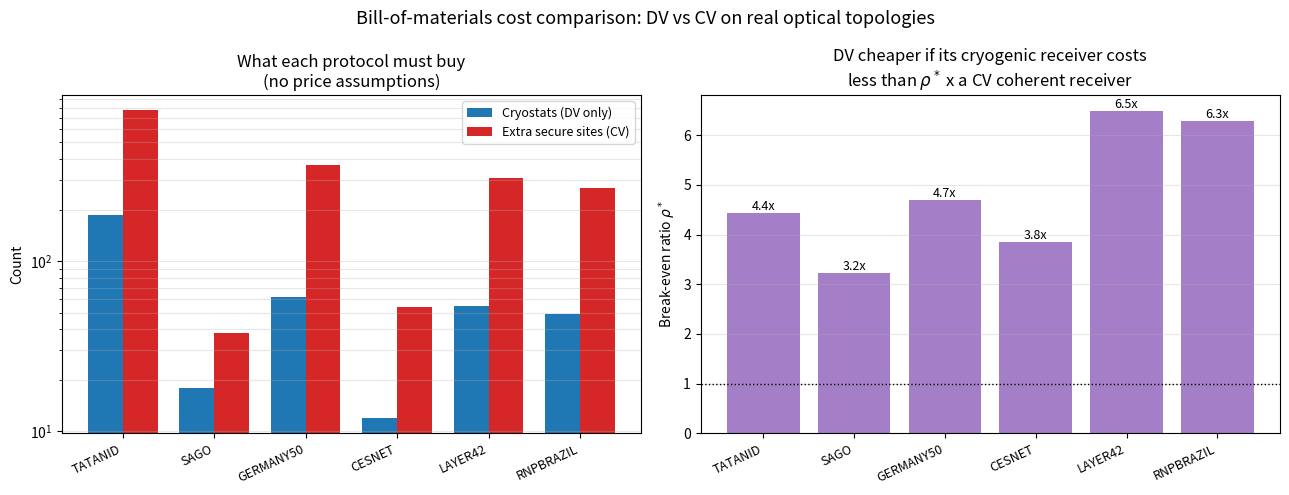

Generate this figure with matplotlib:
"""
topo_bom.py -- Bill-of-materials cost model: DV vs CV QKD networks.

WHY NOT UNIT COSTS
Hedges-style unit costing (transmitter = 1, receiver = 1, trusted node = +2)
works when the two protocols use EQUIVALENT hardware -- a detector is a
detector. DV and CV do not: DV needs single-photon detectors with cryogenic
cooling, CV needs room-temperature coherent receivers. Collapsing that into one
number requires a price ratio, and no such ratio is published. So this model
does not produce a cost number as its primary output.

WHAT IT PRODUCES INSTEAD
  Stage 1 -- BILL OF MATERIALS (money-free). What must actually be bought,
             counted, per protocol per topology. Fully determined by the
             topology and the relay analysis; no price assumptions whatsoever.
             An operator applies their own procurement costs to these counts.

  Stage 2 -- SINGLE-PARAMETER BREAK-EVEN. The two bills of materials differ in
             exactly one qualitative respect: DV requires cryogenic receiver
             chains, CV requires more of everything else. So the comparison
             reduces to ONE dimensionless number:

                 rho = (cost of one DV cryogenic receiver chain)
                       / (cost of one CV coherent receiver chain)

             We solve for the rho at which the two networks cost the same.
             Nothing else is assumed. This mirrors the methodology of
             Karavias et al. (ONDM 2025), who sweep relative detector cost
             rather than asserting a value.

COUNTING RULES (each is a stated modelling choice)
  * A QKD link is a span terminated by a transmitter at one end and a receiver
    at the other. Inserting r relays into an edge creates r+1 sub-links, so
      links = E + K      (E = topology edges, K = relays for full coverage)
    Bidirectional operation doubles transmitters and receivers equally and
    therefore cancels in the comparison; unidirectional counts are reported.
  * Transmitters = receivers = links (one of each per link).
  * CRYOSTAT SHARING: one cryocooler serves all SNSPD channels co-located at a
    site, so cryocoolers = sites hosting receivers = N + K, not one per
    receiver. This is the Cambridge/BT co-location economy (arXiv:2110.15005)
    and it favours DV -- included so the model is not biased toward CV.
  * Secure relay sites = K. Site hardening is protocol-independent, so it is
    reported as a count, not folded into a cost.
  * Fibre is identical for both protocols on the same topology and cancels.
  * OPEX: cryocoolers draw ~1.5 kW continuously (arXiv:2006.00411, verified in
    arXiv:1303.6381); room-temperature receivers draw single-digit watts.
    Reported as installed cooling power, not converted to money.

USAGE
  python Networks/topo_bom.py
  python Networks/topo_bom.py --rho 20     # evaluate a specific ratio
"""

import argparse
import numpy as np
import matplotlib.pyplot as plt

# ------------------------------------------------------------------
# Topology data. N nodes, E edges (from topo_loader), and relays needed
# for full pair coverage (from topo_realscale_relays). EDIT to match your
# script output.
# ------------------------------------------------------------------
TOPOLOGIES = {
    #              N,    E,   K_DV, K_CV
    "TATANID":   (142,  180,   45,  816),
    "SAGO":      (18,    17,    0,   38),
    "GERMANY50": (50,    88,   12,  381),
    "CESNET":    (12,    19,    0,   54),
    "LAYER42":   (6,      7,   49,  356),
    "RNPBRAZIL": (10,    12,   39,  309),
}

CRYO_POWER_KW = 1.5      # per cryocooler, continuous
CV_RX_POWER_W = 10.0     # per room-temperature coherent receiver


def bom(n, e, k):
    """Bill of materials for one protocol on one topology."""
    links = e + k
    return dict(links=links, tx=links, rx=links,
                sites=n + k, relay_sites=k)


def break_even_rho(n, e, k_dv, k_cv, share_cryostats=True):
    """Ratio rho = (DV cryo receiver chain) / (CV coherent receiver chain)
    at which the two networks cost the same.

    Cost in units of one CV receiver chain, counting only what differs:
        C_DV = (E + K_DV) * rho          [DV receivers, cryo]
             + (K_DV - K_CV) * s_site    [relative site hardening]
        C_CV = (E + K_CV) * 1

    Everything symmetric (transmitters, key management, fibre) is counted
    identically in both and omitted -- it cannot affect the ratio.
    Site hardening is protocol-independent per relay, so it enters only
    through the DIFFERENCE in relay counts, and is expressed in CV-receiver
    units as s_site (swept separately below; set 0 here for the pure
    hardware ratio)."""
    n_rx_dv = e + k_dv
    n_rx_cv = e + k_cv
    if n_rx_dv == 0:
        return np.nan
    return n_rx_cv / n_rx_dv


def main():
    ap = argparse.ArgumentParser(description=__doc__)
    ap.add_argument("--rho", type=float, default=None,
                    help="evaluate at a specific DV/CV receiver cost ratio")
    args = ap.parse_args()

    names = list(TOPOLOGIES)

    # ---------------- Stage 1: bill of materials ----------------
    print("=" * 78)
    print("STAGE 1 -- BILL OF MATERIALS (no price assumptions)")
    print("=" * 78)
    print(f"{'topology':>11} {'proto':>5} {'links':>6} {'Tx':>6} {'Rx':>6} "
          f"{'cryostats':>10} {'secure sites':>13}")
    boms = {}
    for name in names:
        n, e, k_dv, k_cv = TOPOLOGIES[name]
        b_dv = bom(n, e, k_dv)
        b_cv = bom(n, e, k_cv)
        boms[name] = (b_dv, b_cv)
        print(f"{name:>11} {'DV':>5} {b_dv['links']:6d} {b_dv['tx']:6d} "
              f"{b_dv['rx']:6d} {b_dv['sites']:10d} "
              f"{b_dv['relay_sites']:13d}")
        print(f"{'':>11} {'CV':>5} {b_cv['links']:6d} {b_cv['tx']:6d} "
              f"{b_cv['rx']:6d} {0:10d} {b_cv['relay_sites']:13d}")

    print("\nThe two bills differ in exactly two ways:")
    print("  (a) DV requires cryogenic cooling at every receiver site;")
    print("      CV requires none.")
    print("  (b) CV requires more links, receivers and secure relay sites,")
    print("      because its reach is shorter.")
    print("Everything else is counted identically and cannot affect the "
          "comparison.")

    # ---------------- the two countable resources ----------------
    print("\n" + "=" * 78)
    print("THE TRADE, IN COUNTABLE RESOURCES ONLY")
    print("=" * 78)
    print(f"{'topology':>11} {'cryostats (DV)':>15} {'extra secure sites (CV)':>24}"
          f" {'extra receivers (CV)':>21}")
    for name in names:
        n, e, k_dv, k_cv = TOPOLOGIES[name]
        print(f"{name:>11} {n + k_dv:15d} {k_cv - k_dv:24d} "
              f"{(e + k_cv) - (e + k_dv):21d}")
    print("\nThis is the whole cost question with zero price assumptions:")
    print("  DV buys cryogenics.  CV buys secure real estate and hardware "
          "count.")

    # ---------------- Stage 2: break-even ----------------
    print("\n" + "=" * 78)
    print("STAGE 2 -- SINGLE-PARAMETER BREAK-EVEN")
    print("=" * 78)
    print("rho = (cost of one DV cryogenic receiver chain)")
    print("      / (cost of one CV coherent receiver chain)")
    print("DV is cheaper if the true rho is BELOW the break-even value.\n")
    print(f"{'topology':>11} {'Rx_DV':>7} {'Rx_CV':>7} {'rho*':>8}")
    rhos = []
    for name in names:
        n, e, k_dv, k_cv = TOPOLOGIES[name]
        r = break_even_rho(n, e, k_dv, k_cv)
        rhos.append(r)
        print(f"{name:>11} {e + k_dv:7d} {e + k_cv:7d} {r:8.2f}")

    print(f"\nBreak-even range across topologies: "
          f"{np.nanmin(rhos):.1f}x to {np.nanmax(rhos):.1f}x")
    print("Reading: a DV cryogenic receiver chain may cost up to this many")
    print("times a CV coherent receiver chain and DV is still cheaper overall.")

    if args.rho is not None:
        print(f"\nAt rho = {args.rho}:")
        for name, r in zip(names, rhos):
            print(f"  {name:>11}: {'DV' if args.rho < r else 'CV'} cheaper")

    # ---------------- OPEX ----------------
    print("\n" + "=" * 78)
    print("INSTALLED COOLING POWER (OPEX, reported not costed)")
    print("=" * 78)
    print(f"{'topology':>11} {'DV cooling (kW)':>16} {'CV receivers (kW)':>18}"
          f" {'ratio':>7}")
    for name in names:
        n, e, k_dv, k_cv = TOPOLOGIES[name]
        p_dv = (n + k_dv) * CRYO_POWER_KW
        p_cv = (e + k_cv) * CV_RX_POWER_W / 1000.0
        print(f"{name:>11} {p_dv:16.1f} {p_cv:18.2f} "
              f"{p_dv / p_cv:7.0f}x")

    # ---------------- figure ----------------
    fig, (ax1, ax2) = plt.subplots(1, 2, figsize=(13, 5))
    x = np.arange(len(names))
    w = 0.38

    # panel 1: the two countable resources
    cryos = [TOPOLOGIES[k][0] + TOPOLOGIES[k][2] for k in names]
    extra = [TOPOLOGIES[k][3] - TOPOLOGIES[k][2] for k in names]
    ax1.bar(x - w/2, cryos, w, color="tab:blue", label="Cryostats (DV only)")
    ax1.bar(x + w/2, extra, w, color="tab:red",
            label="Extra secure sites (CV)")
    ax1.set_yscale("log")
    ax1.set_xticks(x); ax1.set_xticklabels(names, rotation=25, ha="right",
                                           fontsize=9)
    ax1.set_ylabel("Count")
    ax1.set_title("What each protocol must buy\n(no price assumptions)")
    ax1.legend(fontsize=9); ax1.grid(True, alpha=0.3, axis="y", which="both")

    # panel 2: break-even ratio
    ax2.bar(x, rhos, color="tab:purple", alpha=0.85)
    ax2.axhline(1.0, color="k", linestyle=":", linewidth=1)
    ax2.set_xticks(x); ax2.set_xticklabels(names, rotation=25, ha="right",
                                           fontsize=9)
    ax2.set_ylabel("Break-even ratio $\\rho^*$")
    ax2.set_title("DV cheaper if its cryogenic receiver costs\n"
                  "less than $\\rho^*$ x a CV coherent receiver")
    ax2.grid(True, alpha=0.3, axis="y")
    for xi, v in zip(x, rhos):
        ax2.text(xi, v, f"{v:.1f}x", ha="center", va="bottom", fontsize=9)

    fig.suptitle("Bill-of-materials cost comparison: DV vs CV on real "
                 "optical topologies", fontsize=13)
    plt.tight_layout()
    plt.savefig("cost_bom.png", dpi=150, bbox_inches="tight")
    plt.close(fig)
    print("\nSaved: cost_bom.png")

    print("""
Caveats for the write-up:
 1. The bill of materials is an OUTPUT of the simulation, not an assumption:
    link and relay counts follow from the topology and the reach limits.
 2. Cryostat sharing is modelled (one cooler per site, not per receiver),
    which favours DV. Without sharing, DV's cryogenic count rises to one per
    receiver and the break-even ratio falls accordingly.
 3. Transmitters are assumed comparable across protocols (both are modulated
    telecom lasers with a QRNG). DV uses intensity modulation for decoy
    states, CV uses IQ modulation; no published cost ratio distinguishes them.
 4. Site hardening is protocol-independent per relay and is therefore reported
    as a count. Folding it in would penalise CV further, since CV needs more
    relay sites.
 5. Not all DV is cryogenic: room-temperature InGaAs receivers exist
    (Toshiba). This model prices the SNSPD tier assumed by the parameter
    baseline; a warm-DV variant would remove the cryogenic column entirely.
 6. CV requires high-speed ADC/DSP whose cost is not publicly quantified;
    it is inside the 'CV coherent receiver chain' the ratio is defined over.
""")


if __name__ == "__main__":
    main()
